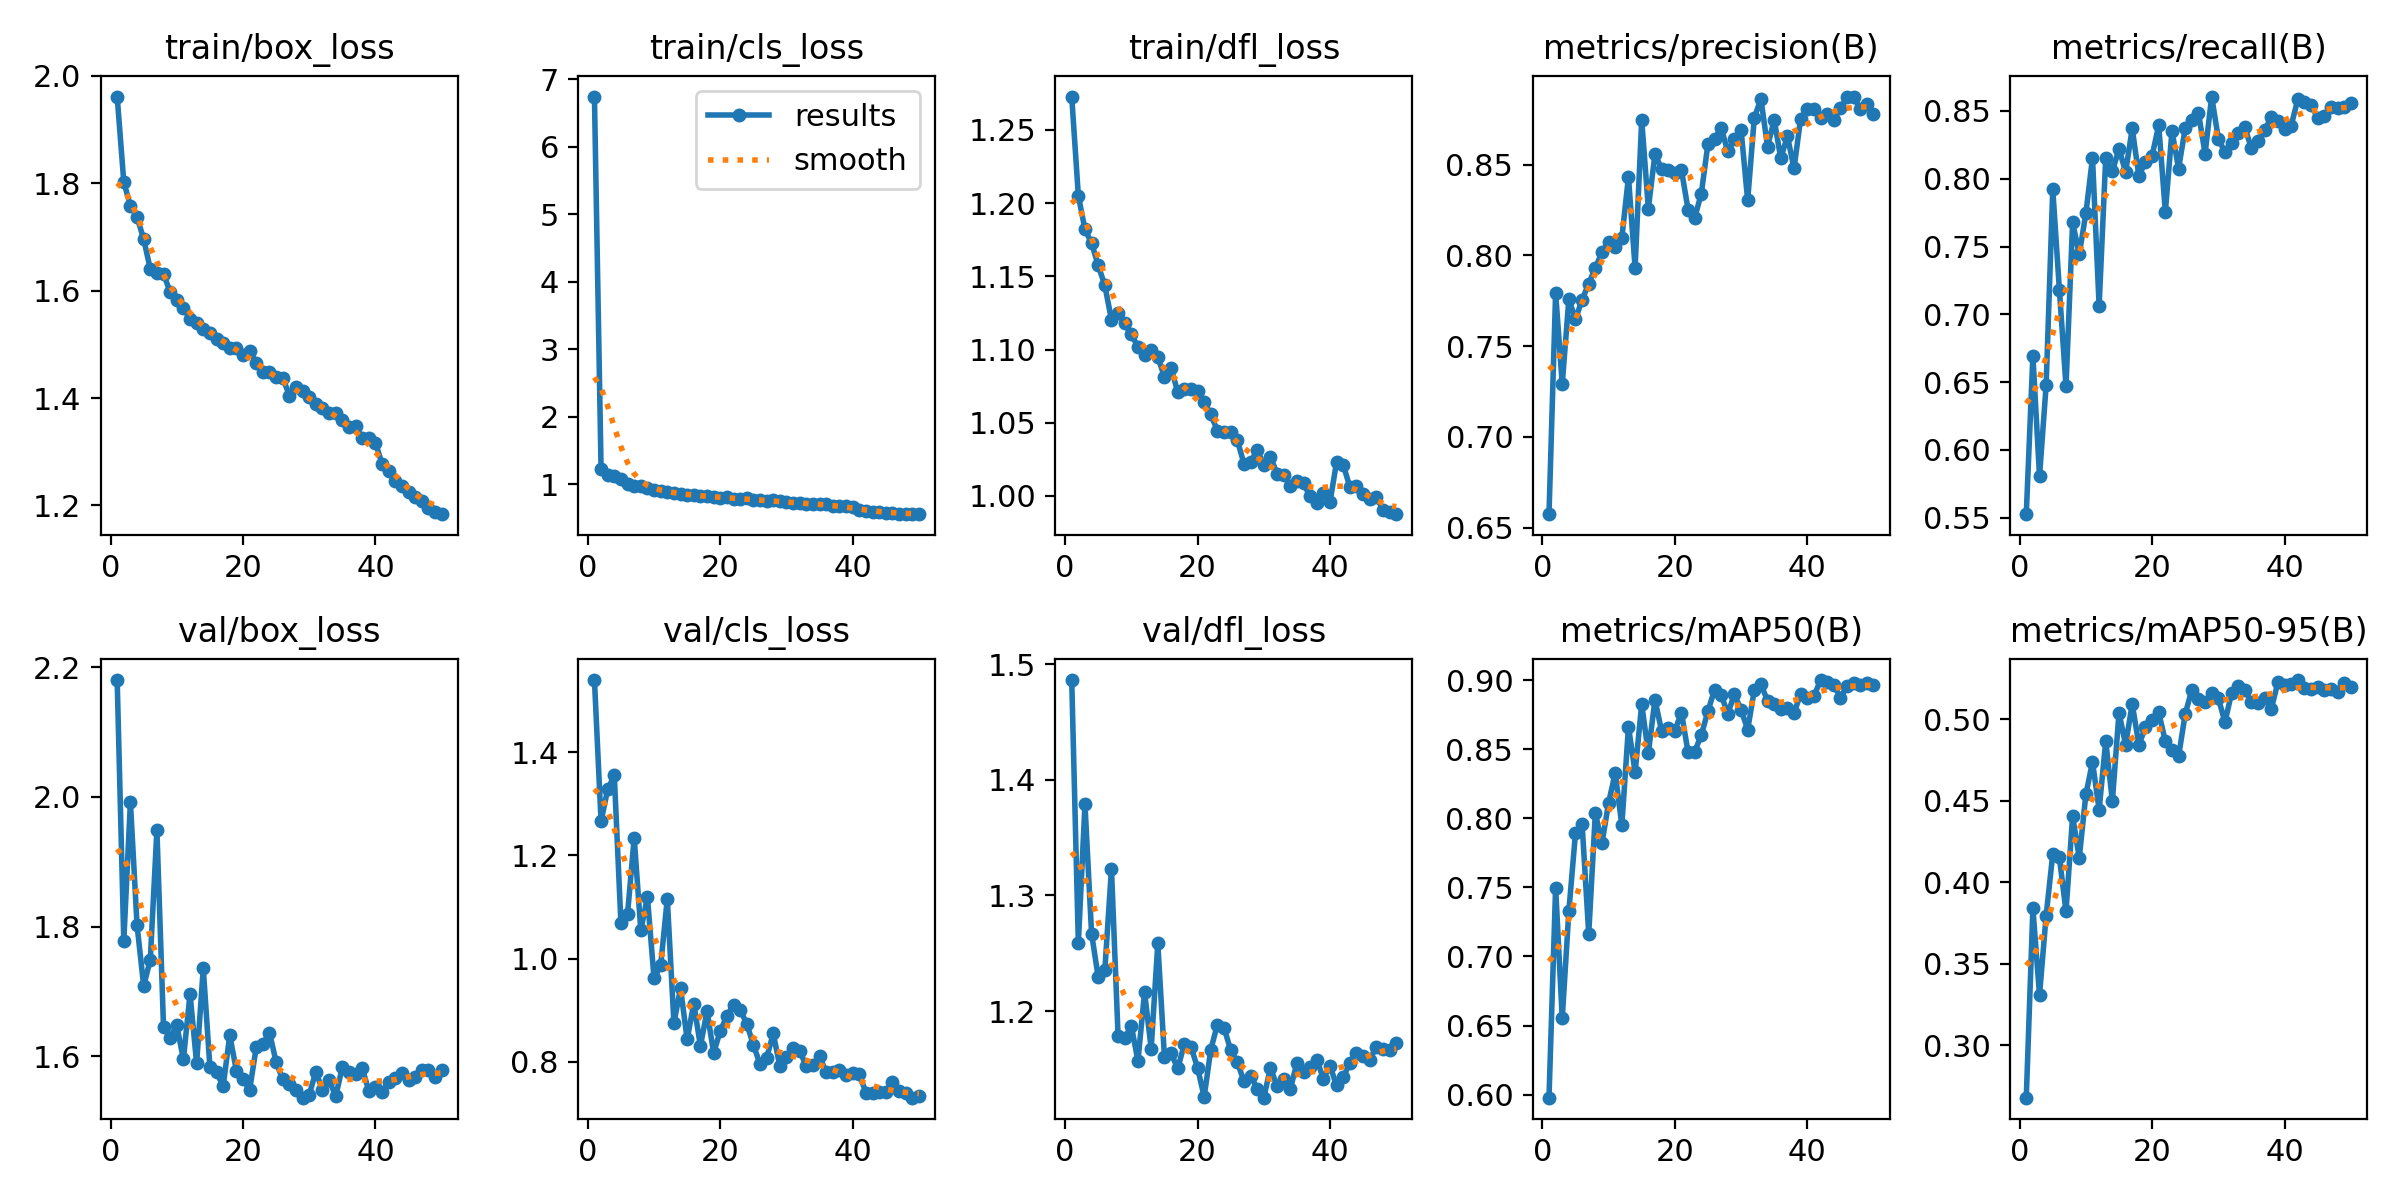

Source data for this figure (header and first rows):
epoch, time, train/box_loss, train/cls_loss, train/dfl_loss, metrics/precision(B), metrics/recall(B), metrics/mAP50(B), metrics/mAP50-95(B), val/box_loss, val/cls_loss, val/dfl_loss, lr/pg0, lr/pg1, lr/pg2
1, 61.22, 1.961, 6.741, 1.273, 0.6574, 0.5525, 0.5978, 0.2679, 2.18, 1.54, 1.486, 0.0005522, 0.0005522, 0.06743
2, 117.6, 1.802, 1.22, 1.205, 0.7793, 0.6695, 0.7499, 0.384, 1.778, 1.266, 1.259, 0.001086, 0.001086, 0.03463
3, 174.3, 1.758, 1.137, 1.182, 0.7291, 0.5806, 0.6552, 0.3309, 1.992, 1.328, 1.379, 0.001598, 0.001598, 0.001805
4, 230.8, 1.737, 1.115, 1.173, 0.7759, 0.6476, 0.7329, 0.3796, 1.802, 1.355, 1.267, 0.001568, 0.001568, 0.001568
5, 287.3, 1.696, 1.07, 1.157, 0.7647, 0.7921, 0.7893, 0.4174, 1.708, 1.068, 1.229, 0.001535, 0.001535, 0.001535
6, 344.6, 1.64, 1.01, 1.144, 0.7756, 0.7182, 0.7958, 0.4153, 1.749, 1.087, 1.236, 0.001502, 0.001502, 0.001502
7, 404.6, 1.634, 0.9762, 1.12, 0.7844, 0.6468, 0.7163, 0.3822, 1.949, 1.234, 1.323, 0.001469, 0.001469, 0.001469
8, 462.6, 1.632, 0.9708, 1.125, 0.7932, 0.7678, 0.8039, 0.4406, 1.644, 1.055, 1.178, 0.001436, 0.001436, 0.001436
9, 519.6, 1.597, 0.9467, 1.118, 0.8017, 0.7443, 0.7818, 0.415, 1.629, 1.119, 1.176, 0.001403, 0.001403, 0.001403
10, 577.2, 1.582, 0.9121, 1.11, 0.8075, 0.7745, 0.8113, 0.454, 1.648, 0.9616, 1.187, 0.00137, 0.00137, 0.00137
11, 634.6, 1.567, 0.9056, 1.102, 0.8043, 0.8154, 0.8326, 0.4739, 1.595, 0.9867, 1.157, 0.001337, 0.001337, 0.001337
12, 692.2, 1.548, 0.8792, 1.096, 0.8096, 0.7061, 0.795, 0.4446, 1.696, 1.116, 1.216, 0.001304, 0.001304, 0.001304
13, 749.3, 1.54, 0.8664, 1.1, 0.8432, 0.8156, 0.8662, 0.4867, 1.589, 0.8754, 1.168, 0.001271, 0.001271, 0.001271
14, 806.1, 1.529, 0.8518, 1.095, 0.7931, 0.8054, 0.8333, 0.4499, 1.736, 0.9422, 1.259, 0.001238, 0.001238, 0.001238
15, 862.4, 1.52, 0.8398, 1.082, 0.8746, 0.8222, 0.8824, 0.5041, 1.583, 0.8433, 1.16, 0.001205, 0.001205, 0.001205
16, 919.5, 1.51, 0.8351, 1.087, 0.8258, 0.805, 0.847, 0.4845, 1.576, 0.9129, 1.163, 0.001172, 0.001172, 0.001172
17, 976.1, 1.503, 0.819, 1.071, 0.8558, 0.8371, 0.8858, 0.5094, 1.554, 0.8306, 1.15, 0.001139, 0.001139, 0.001139
18, 1033, 1.493, 0.8216, 1.073, 0.8477, 0.8021, 0.8631, 0.4845, 1.632, 0.8978, 1.171, 0.001106, 0.001106, 0.001106
19, 1089, 1.493, 0.8114, 1.073, 0.847, 0.8126, 0.8649, 0.4951, 1.578, 0.8174, 1.169, 0.001073, 0.001073, 0.001073
20, 1146, 1.48, 0.8029, 1.071, 0.8455, 0.8171, 0.8635, 0.4997, 1.565, 0.8596, 1.151, 0.00104, 0.00104, 0.00104
21, 1202, 1.488, 0.8095, 1.064, 0.847, 0.8394, 0.8764, 0.5043, 1.548, 0.8886, 1.126, 0.001007, 0.001007, 0.001007
22, 1258, 1.466, 0.7858, 1.056, 0.8253, 0.7756, 0.8478, 0.4866, 1.614, 0.9108, 1.167, 0.0009739, 0.0009739, 0.0009739
23, 1314, 1.449, 0.7828, 1.045, 0.8207, 0.8351, 0.8481, 0.4814, 1.619, 0.9012, 1.188, 0.0009409, 0.0009409, 0.0009409
24, 1371, 1.448, 0.7882, 1.043, 0.834, 0.8075, 0.8602, 0.4773, 1.637, 0.8732, 1.185, 0.0009078, 0.0009078, 0.0009078
25, 1427, 1.439, 0.7659, 1.044, 0.8614, 0.8372, 0.8775, 0.5034, 1.591, 0.8331, 1.166, 0.0008748, 0.0008748, 0.0008748
26, 1483, 1.438, 0.7654, 1.038, 0.8643, 0.8435, 0.893, 0.5181, 1.564, 0.7952, 1.156, 0.0008418, 0.0008418, 0.0008418
27, 1539, 1.405, 0.7513, 1.022, 0.8701, 0.8486, 0.8893, 0.5128, 1.557, 0.8075, 1.139, 0.0008088, 0.0008088, 0.0008088
28, 1595, 1.42, 0.7608, 1.023, 0.8572, 0.8186, 0.8757, 0.5105, 1.547, 0.8548, 1.144, 0.0007758, 0.0007758, 0.0007758
29, 1650, 1.412, 0.745, 1.031, 0.8643, 0.8607, 0.8897, 0.5165, 1.536, 0.791, 1.133, 0.0007428, 0.0007428, 0.0007428
30, 1707, 1.402, 0.7337, 1.021, 0.8693, 0.8296, 0.8785, 0.513, 1.54, 0.8092, 1.125, 0.0007098, 0.0007098, 0.0007098
31, 1764, 1.39, 0.7237, 1.027, 0.8303, 0.8195, 0.8642, 0.4984, 1.576, 0.8257, 1.151, 0.0006768, 0.0006768, 0.0006768
32, 1821, 1.381, 0.7179, 1.015, 0.8758, 0.8264, 0.8926, 0.5161, 1.547, 0.8203, 1.135, 0.0006438, 0.0006438, 0.0006438
33, 1877, 1.372, 0.7094, 1.015, 0.8862, 0.8338, 0.897, 0.5208, 1.563, 0.7917, 1.141, 0.0006108, 0.0006108, 0.0006108
34, 1933, 1.372, 0.7139, 1.007, 0.8599, 0.8379, 0.885, 0.518, 1.538, 0.7935, 1.132, 0.0005778, 0.0005778, 0.0005778
35, 1989, 1.358, 0.7033, 1.01, 0.8747, 0.8224, 0.8825, 0.5107, 1.583, 0.8102, 1.155, 0.0005448, 0.0005448, 0.0005448
36, 2046, 1.347, 0.703, 1.009, 0.8535, 0.828, 0.8794, 0.5098, 1.576, 0.7794, 1.147, 0.0005118, 0.0005118, 0.0005118
37, 2103, 1.348, 0.6842, 0.9997, 0.8657, 0.8358, 0.8799, 0.5129, 1.572, 0.7803, 1.151, 0.0004788, 0.0004788, 0.0004788
38, 2158, 1.325, 0.6819, 0.9953, 0.8479, 0.8456, 0.8761, 0.5066, 1.581, 0.7843, 1.158, 0.0004458, 0.0004458, 0.0004458
39, 2215, 1.326, 0.6747, 1.002, 0.8753, 0.8423, 0.89, 0.5228, 1.547, 0.7749, 1.142, 0.0004127, 0.0004127, 0.0004127
40, 2271, 1.317, 0.663, 0.9957, 0.8807, 0.8368, 0.8867, 0.5209, 1.553, 0.7773, 1.152, 0.0003797, 0.0003797, 0.0003797
41, 2326, 1.278, 0.6135, 1.023, 0.8806, 0.8392, 0.8882, 0.5215, 1.545, 0.7753, 1.136, 0.0003467, 0.0003467, 0.0003467
42, 2381, 1.264, 0.6074, 1.021, 0.8755, 0.8585, 0.9, 0.5242, 1.56, 0.7403, 1.143, 0.0003137, 0.0003137, 0.0003137
43, 2435, 1.246, 0.5956, 1.006, 0.8777, 0.857, 0.8988, 0.5194, 1.567, 0.7399, 1.155, 0.0002807, 0.0002807, 0.0002807
44, 2488, 1.236, 0.586, 1.007, 0.8744, 0.8543, 0.8967, 0.5189, 1.574, 0.7422, 1.164, 0.0002477, 0.0002477, 0.0002477
45, 2541, 1.226, 0.5807, 1.001, 0.8813, 0.845, 0.8874, 0.5198, 1.564, 0.7413, 1.161, 0.0002147, 0.0002147, 0.0002147
46, 2595, 1.216, 0.5762, 0.9976, 0.887, 0.8466, 0.8955, 0.5183, 1.568, 0.7608, 1.158, 0.0001817, 0.0001817, 0.0001817
47, 2649, 1.208, 0.5657, 0.9993, 0.8875, 0.8529, 0.8976, 0.5185, 1.579, 0.7427, 1.169, 0.0001487, 0.0001487, 0.0001487
48, 2702, 1.196, 0.5564, 0.9906, 0.8804, 0.8519, 0.8967, 0.5166, 1.579, 0.739, 1.167, 0.0001157, 0.0001157, 0.0001157
49, 2755, 1.188, 0.556, 0.989, 0.8833, 0.8532, 0.8976, 0.5226, 1.568, 0.7303, 1.167, 8.26832e-05, 8.26832e-05, 8.26832e-05
50, 2809, 1.184, 0.5584, 0.9876, 0.8778, 0.856, 0.8961, 0.5199, 1.578, 0.7342, 1.173, 4.96766e-05, 4.96766e-05, 4.96766e-05
